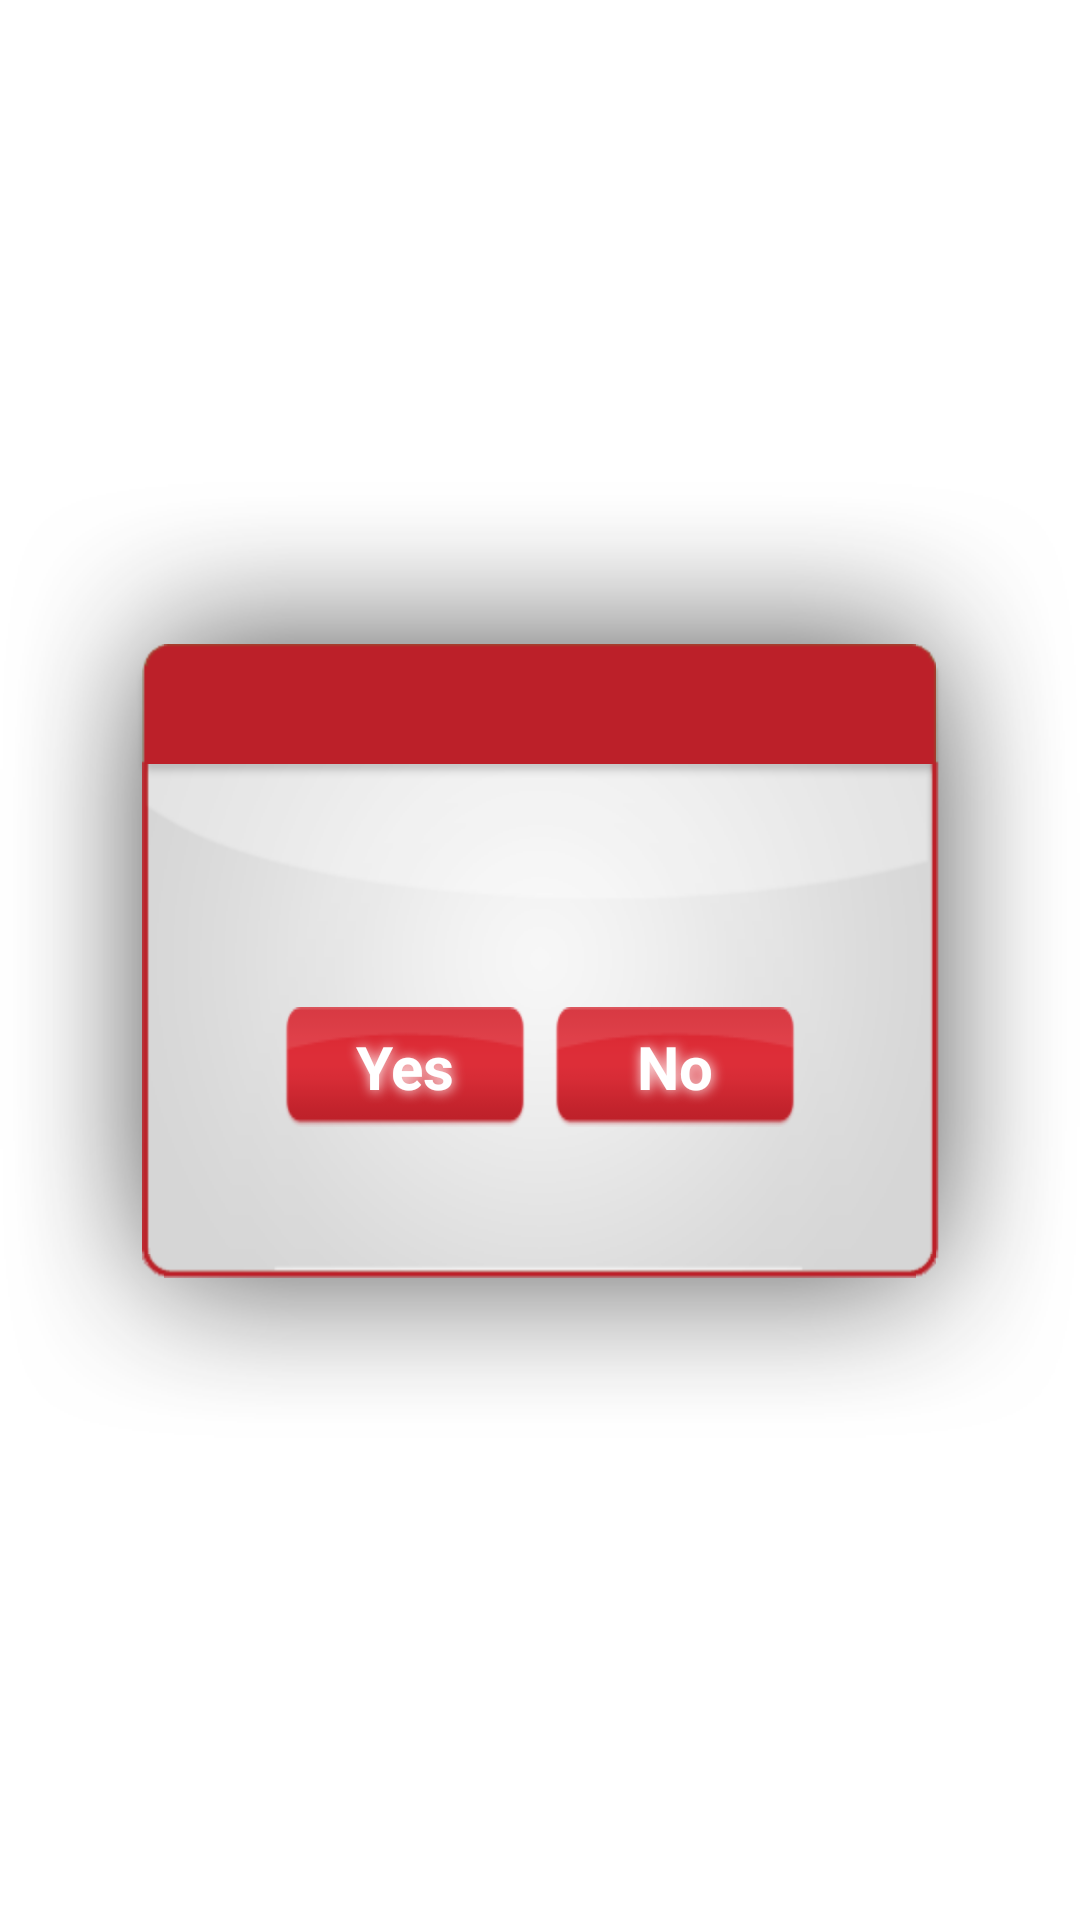

Here is an Android app screen rendered from its layout file. Give the layout XML and the strings, colors and styles it references.
<!-- AndroidManifest.xml: application theme AppTheme -->
<!-- res/layout/dialog_yes_no.xml -->
<?xml version="1.0" encoding="utf-8"?>
<LinearLayout
    xmlns:android="http://schemas.android.com/apk/res/android"
    android:orientation="vertical"
    android:layout_width="fill_parent"
    android:layout_height="fill_parent"
    android:gravity="center">
    
   <LinearLayout
	    android:orientation="vertical"
	    android:layout_width="fill_parent"
	    android:layout_height="wrap_content"
	    android:paddingRight="45dp"
	    android:paddingLeft="45dp"
	    android:paddingTop="55dp"
	    android:background="@drawable/bg_cellule_error">
	    
	    <TextView
	        android:id="@+id/title"
		    android:layout_width="fill_parent"
		    android:layout_height="40dp"
		    android:gravity="center"
	        android:paddingRight="7dp"
	        android:textAppearance="?android:attr/textAppearanceLarge"
	        android:textColor="#FFFFFF"
	        android:textSize="25sp"
	        android:textStyle="bold"    />
		    
	    <LinearLayout
		    android:orientation="vertical"
		    android:layout_width="fill_parent"
		    android:layout_height="fill_parent">
		    
		    <TextView
	        	android:id="@+id/text1"
			    android:layout_width="fill_parent"
			    android:layout_height="45dp"
			    android:textSize="22sp"
			    android:paddingLeft="5dp"
			    android:paddingRight="5dp"
			    android:paddingTop="3dp"
			    android:paddingBottom="3dp"
			    android:gravity="center"
			    android:shadowColor="#FFFFFF" 
				android:shadowDx="1.0" 
				android:shadowDy="1.0" 
				android:shadowRadius="10"/>
			    
		    <TextView
	        	android:id="@+id/text2"
			    android:layout_width="fill_parent"
			    android:layout_height="wrap_content"
			    android:paddingLeft="5dp"
			    android:paddingRight="5dp"
			    android:paddingTop="3dp"
			    android:paddingBottom="5dp"
			    android:textSize="20sp"
			    android:gravity="center"
			    android:shadowColor="#FFFFFF" 
				android:shadowDx="1.0" 
				android:shadowDy="1.0" 
				android:shadowRadius="10"/>
				    
		    <LinearLayout
			    android:layout_width="fill_parent"
			    android:layout_height="50dp"
			    android:orientation="horizontal"
			    android:layout_gravity="bottom"
			    android:gravity="center_horizontal"
			    android:layout_marginBottom="5dp">
			    
		        <Button
	                android:id="@+id/yes"
	                android:layout_width="80dp"
	                android:layout_height="40dp"
	                android:background="@drawable/btn_cell_normal"
	                android:gravity="center"
	                android:text="@string/yes"
	                android:textColor="#FFFFFF"
	                android:textSize="20sp"
	                android:textStyle="bold"
	                android:shadowColor="#FFFFFF" 
					android:shadowDx="1.0" 
					android:shadowDy="1.0" 
					android:shadowRadius="10" />
		        
		         <Button
	                android:id="@+id/no"
	                android:layout_width="80dp"
	                android:layout_height="40dp"
	                android:background="@drawable/btn_cell_normal"
	                android:gravity="center"
	                android:text="@string/no"
	                android:textColor="#FFFFFF"
	                android:textSize="20sp"
	                android:textStyle="bold"
	                android:shadowColor="#FFFFFF" 
	                android:layout_marginLeft="10dp"
					android:shadowDx="1.0" 
					android:shadowDy="1.0" 
					android:shadowRadius="10" />
			    
			</LinearLayout>
	    
		</LinearLayout>
	    
	</LinearLayout>
    
</LinearLayout>
<!-- resources referenced by this layout -->
<resources>
  <!-- drawable btn_cell_normal: png bitmap (drawable-hdpi, 3806 bytes) -->
  <string name="no">No</string>
  <string name="yes">Yes</string>
  <style name="AppTheme" parent="AppBaseTheme">
          
      </style>
  <style name="AppBaseTheme" parent="android:Theme.Light">
          
      </style>
</resources>
